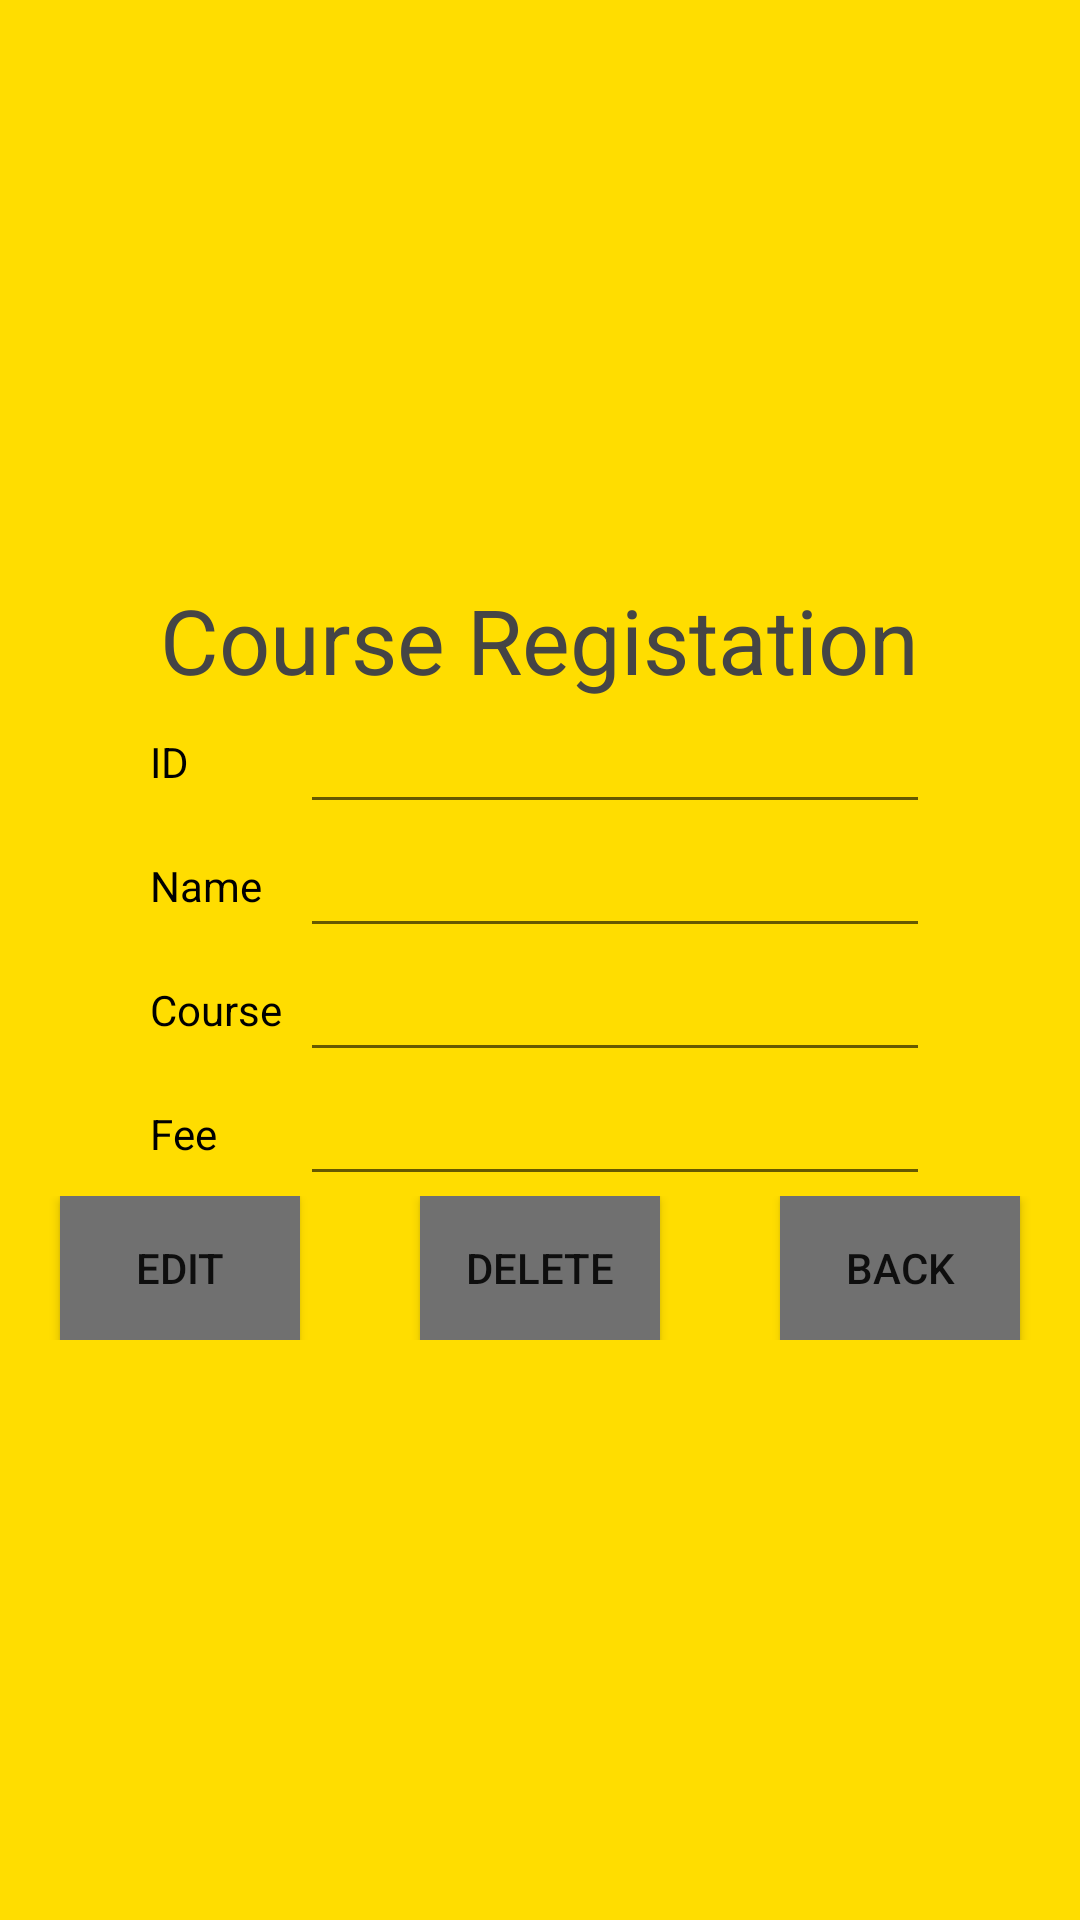

This screen was rendered from an Android layout file. Write that file and the resources it references.
<!-- AndroidManifest.xml: application theme Theme.CRUD_Learning -->
<!-- res/layout/activity_edit.xml -->
<?xml version="1.0" encoding="utf-8"?>
<LinearLayout xmlns:android="http://schemas.android.com/apk/res/android"
    xmlns:app="http://schemas.android.com/apk/res-auto"
    xmlns:tools="http://schemas.android.com/tools"
    android:layout_width="match_parent"
    android:layout_height="match_parent"
    android:orientation="vertical"
    android:gravity="center"
    android:background="@color/background"
    tools:context=".Edit">

    
    <LinearLayout
        android:layout_width="wrap_content"
        android:layout_height="wrap_content"
        android:gravity="center"
        android:orientation="vertical"
        >
        <TextView
            android:layout_width="wrap_content"
            android:layout_height="wrap_content"
            android:text="Course Registation"
            android:textColor="@color/headline"
            android:textSize="30dp"/>



    </LinearLayout>


    <LinearLayout
        android:layout_width="wrap_content"
        android:layout_height="wrap_content"
        android:gravity="center"
        android:orientation="horizontal"
        >
        <TextView
            android:layout_width="50dp"
            android:layout_height="wrap_content"
            android:text="@string/id"
            android:textColor="@color/subtext"
            />
        <EditText
            android:layout_width="wrap_content"
            android:layout_height="wrap_content"
            android:layout_weight="1"
            android:textColor="@color/subtext"
            android:ems="10"
            android:id="@+id/id"
            android:textAlignment="center"/>



    </LinearLayout>

    
    <LinearLayout
        android:layout_width="wrap_content"
        android:layout_height="wrap_content"
        android:gravity="center"
        android:orientation="horizontal"
        >
        <TextView
            android:layout_width="50dp"
            android:layout_height="wrap_content"
            android:text="@string/name"
            android:textColor="@color/subtext"
            />
        <EditText
            android:layout_width="wrap_content"
            android:layout_height="wrap_content"
            android:layout_weight="1"
            android:textColor="@color/subtext"
            android:ems="10"
            android:id="@+id/name"
            android:textAlignment="center"/>



    </LinearLayout>

    
    <LinearLayout
        android:layout_width="wrap_content"
        android:layout_height="wrap_content"
        android:gravity="center"
        android:orientation="horizontal"
        >
        <TextView
            android:layout_width="50dp"
            android:layout_height="wrap_content"
            android:text="@string/course"
            android:textColor="@color/subtext"
            />
        <EditText
            android:layout_width="wrap_content"
            android:layout_height="wrap_content"
            android:layout_weight="1"
            android:ems="10"
            android:id="@+id/course"
            android:textColor="@color/subtext"
            android:textAlignment="center"/>



    </LinearLayout>

    
    <LinearLayout
        android:layout_width="wrap_content"
        android:layout_height="wrap_content"
        android:gravity="center"
        android:orientation="horizontal"
        >
        <TextView
            android:layout_width="50dp"
            android:layout_height="wrap_content"
            android:text="@string/fee"
            android:textColor="@color/subtext"
            />
        <EditText
            android:layout_width="wrap_content"
            android:layout_height="wrap_content"
            android:layout_weight="1"
            android:ems="10"
            android:id="@+id/fee"
            android:textColor="@color/subtext"
            android:textAlignment="center"/>



    </LinearLayout>

    
    <LinearLayout
        android:layout_width="wrap_content"
        android:layout_height="wrap_content"
        android:gravity="center"
        android:orientation="horizontal"

        >
        <Button
            android:layout_width="wrap_content"
            android:layout_height="wrap_content"
            android:layout_weight="1"
            android:id="@+id/bt1"
            android:text="@string/edit"
            android:background="@color/button"
            android:layout_marginHorizontal="20dp"
            />
        <Button
            android:layout_width="wrap_content"
            android:layout_height="wrap_content"
            android:layout_weight="1"
            android:id="@+id/bt2"
            android:text="@string/delete"
            android:background="@color/button"
            android:layout_marginHorizontal="20dp"
            />
        <Button
            android:layout_width="wrap_content"
            android:layout_height="wrap_content"
            android:layout_weight="1"
            android:id="@+id/bt3"
            android:text="@string/back"
            android:background="@color/button"
            android:layout_marginHorizontal="20dp"
            />



    </LinearLayout>

</LinearLayout>
<!-- resources referenced by this layout -->
<resources>
  <color name="background">#FFDD00</color>
  <color name="button">#707070</color>
  <color name="headline">#454545</color>
  <color name="subtext">#000000</color>
  <string name="back">Back</string>
  <string name="course">Course</string>
  <string name="delete">Delete</string>
  <string name="edit">Edit</string>
  <string name="fee">Fee</string>
  <string name="id">ID</string>
  <string name="name">Name</string>
  <style name="Theme.CRUD_Learning" parent="Theme.MaterialComponents.DayNight.DarkActionBar">
          
          <item name="colorPrimary">@color/purple_500</item>
          <item name="colorPrimaryVariant">@color/purple_700</item>
          <item name="colorOnPrimary">@color/white</item>
          
          <item name="colorSecondary">@color/teal_200</item>
          <item name="colorSecondaryVariant">@color/teal_700</item>
          <item name="colorOnSecondary">@color/black</item>
          
          <item name="android:statusBarColor" tools:targetApi="l">?attr/colorPrimaryVariant</item>
          
      </style>
  <color name="purple_500">#FF6200EE</color>
  <color name="purple_700">#FF3700B3</color>
  <color name="white">#FFFFFFFF</color>
  <color name="teal_200">#FF03DAC5</color>
  <color name="teal_700">#FF018786</color>
  <color name="black">#FF000000</color>
</resources>
